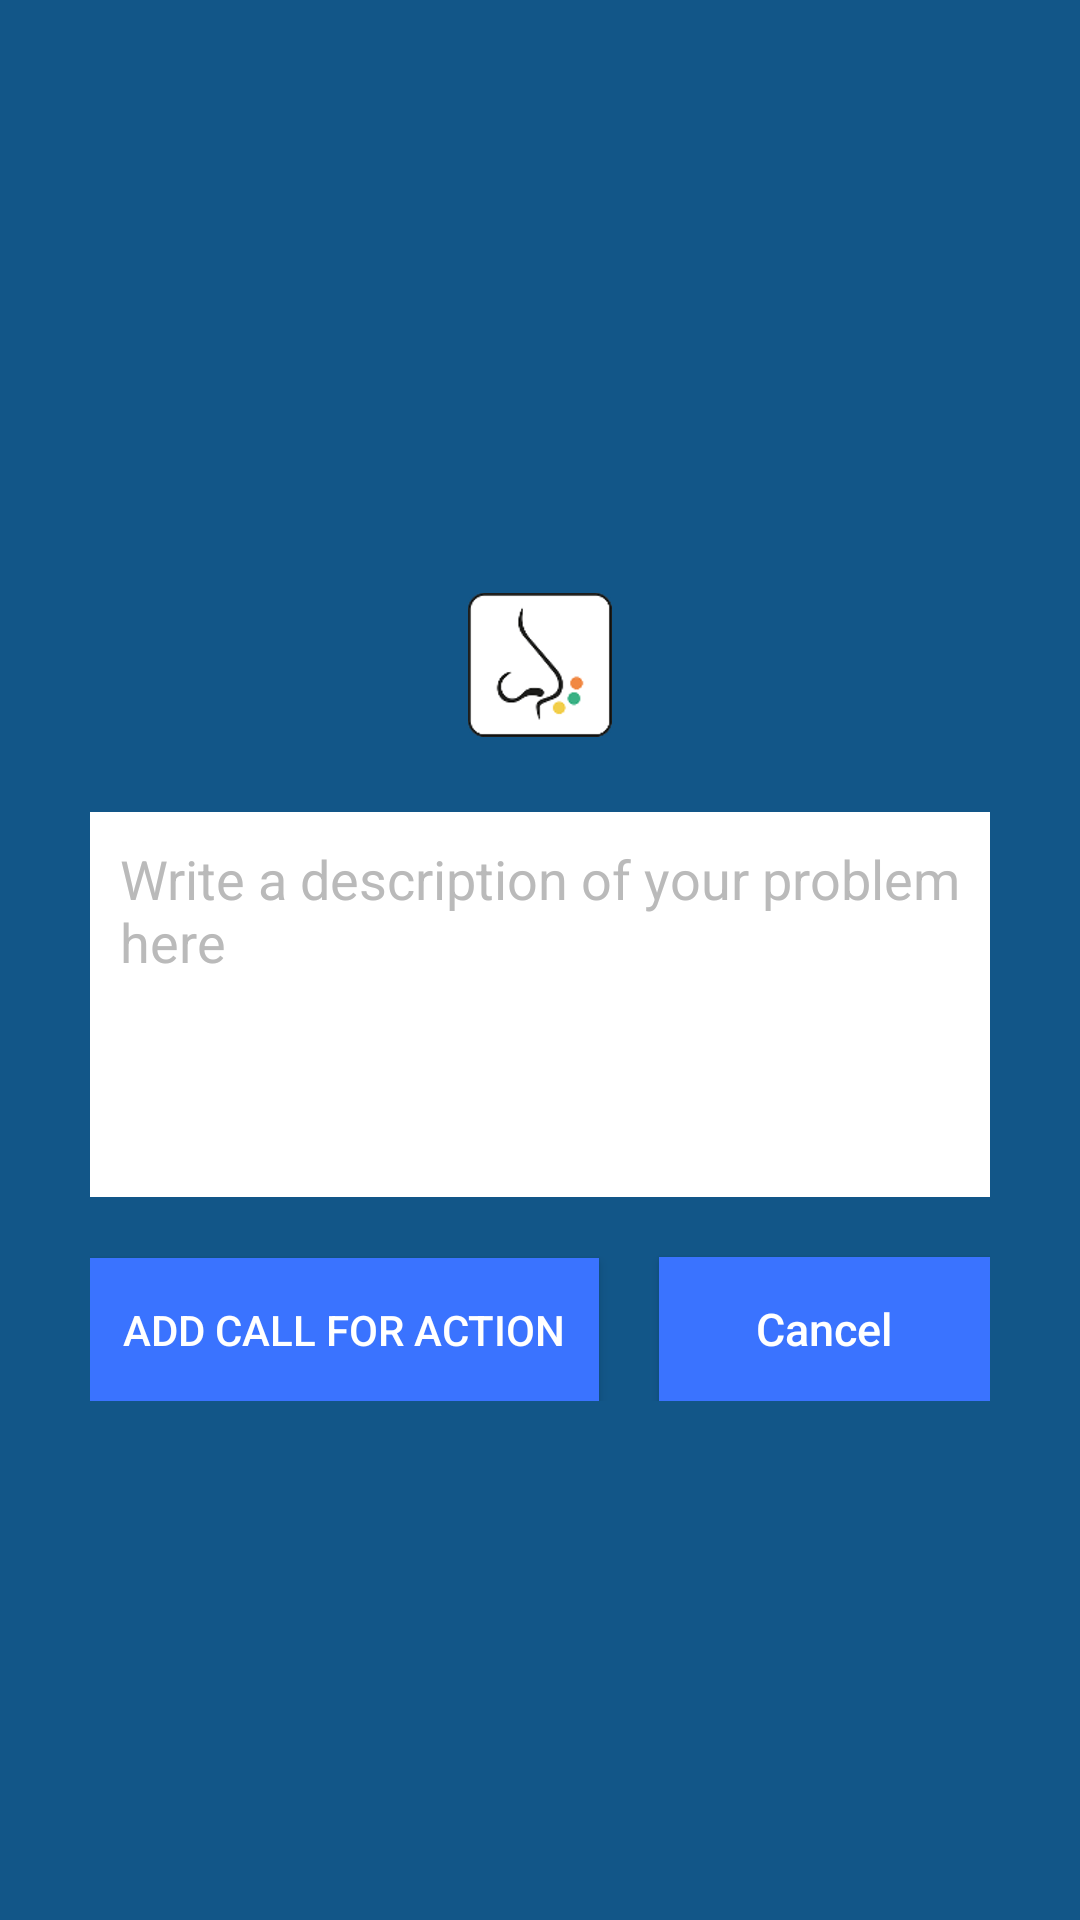

Produce the Android XML layout that renders to this screen, including the resource entries it uses.
<!-- AndroidManifest.xml: application theme MyMaterialTheme -->
<!-- res/layout/activity_addcfa.xml -->
<?xml version="1.0" encoding="utf-8"?>
<LinearLayout xmlns:android="http://schemas.android.com/apk/res/android"
    android:layout_width="fill_parent"
    android:layout_height="fill_parent"
    android:background="@color/colorPrimary"
    android:gravity="center"
    android:orientation="vertical"
    android:padding="10dp" >

    <LinearLayout
        android:layout_width="fill_parent"
        android:layout_height="wrap_content"
        android:layout_gravity="center"
        android:orientation="vertical"
        android:paddingLeft="20dp"
        android:paddingRight="20dp" >

        <ImageView
            android:id="@+id/imageView1"
            android:layout_width="wrap_content"
            android:layout_height="wrap_content"
            android:layout_margin="25dp"
            android:layout_gravity="center_horizontal"
            android:src="@mipmap/brand_logo" />

        <EditText
            android:id="@+id/cfaCommentTextView"
            android:layout_width="fill_parent"
            android:layout_height="wrap_content"
            android:layout_marginBottom="10dp"
            android:background="#ffffff"
            android:hint="@string/hint_cfa"
            android:padding="10dp"
            android:singleLine="false"
            android:textColor="@color/textColorSecundary"
            android:textColorHint="@color/colorHint"
            android:minLines="5"
            android:lines="5"
            android:layout_weight="1"
            android:ellipsize="none"
            android:maxLines="100"
            android:inputType="textMultiLine"
            android:gravity="top"
            android:scrollHorizontally="false" />

        <LinearLayout
            android:id="@+id/LinearLayoutButtonsAddCFAComment"
            android:layout_height="wrap_content"
            android:layout_width="fill_parent"
            android:layout_alignParentBottom="true">

            

            <Button
                android:id="@+id/btnAddCFAComment"
                android:layout_width="wrap_content"
                android:layout_height="wrap_content"
                android:layout_weight="1"
                android:layout_marginTop="10dip"
                android:layout_marginRight="10dip"
                android:background="@color/colorPrimaryLight"
                android:text="@string/btn_addcfacomment"
                android:textColor="@color/textColorPrimary"
                android:onClick="addCFACommentRequest" />

            

            <Button
                android:id="@+id/btnCancelAddCFAComment"
                android:layout_width="wrap_content"
                android:layout_height="wrap_content"
                android:layout_weight="1"
                android:layout_marginTop="10dip"
                android:layout_marginLeft="10dip"
                android:background="@color/colorPrimaryLight"
                android:text="@string/cancel"
                android:textColor="@color/textColorPrimary"
                android:textAllCaps="false"
                android:textSize="15dp"
                android:onClick="cancelAddCFAComment"  />

        </LinearLayout>

    </LinearLayout>

</LinearLayout>
<!-- resources referenced by this layout -->
<resources>
  <color name="colorHint">#BABABA</color>
  <color name="colorPrimary">#125688</color>
  <color name="colorPrimaryLight">#3a73ff</color>
  <color name="textColorPrimary">#FFFFFF</color>
  <color name="textColorSecundary">#000000</color>
  <!-- mipmap brand_logo: png bitmap (mipmap-hdpi, 2783 bytes) -->
  <string name="btn_addcfacomment">Add Call for Action</string>
  <string name="cancel">Cancel</string>
  <string name="hint_cfa">Write a description of your problem here</string>
  <style name="MyMaterialTheme" parent="MyMaterialTheme.Base">
  
      </style>
  <style name="MyMaterialTheme.Base" parent="Theme.AppCompat.Light.DarkActionBar">
          
          <item name="windowNoTitle">true</item>
          <item name="windowActionBar">false</item>
          <item name="colorPrimary">@color/colorPrimary</item>
          <item name="colorPrimaryDark">@color/colorPrimaryDark</item>
          <item name="colorAccent">@color/colorAccent</item>
      </style>
  <color name="colorPrimaryDark">#125688</color>
  <color name="colorAccent">#c8e8ff</color>
</resources>
